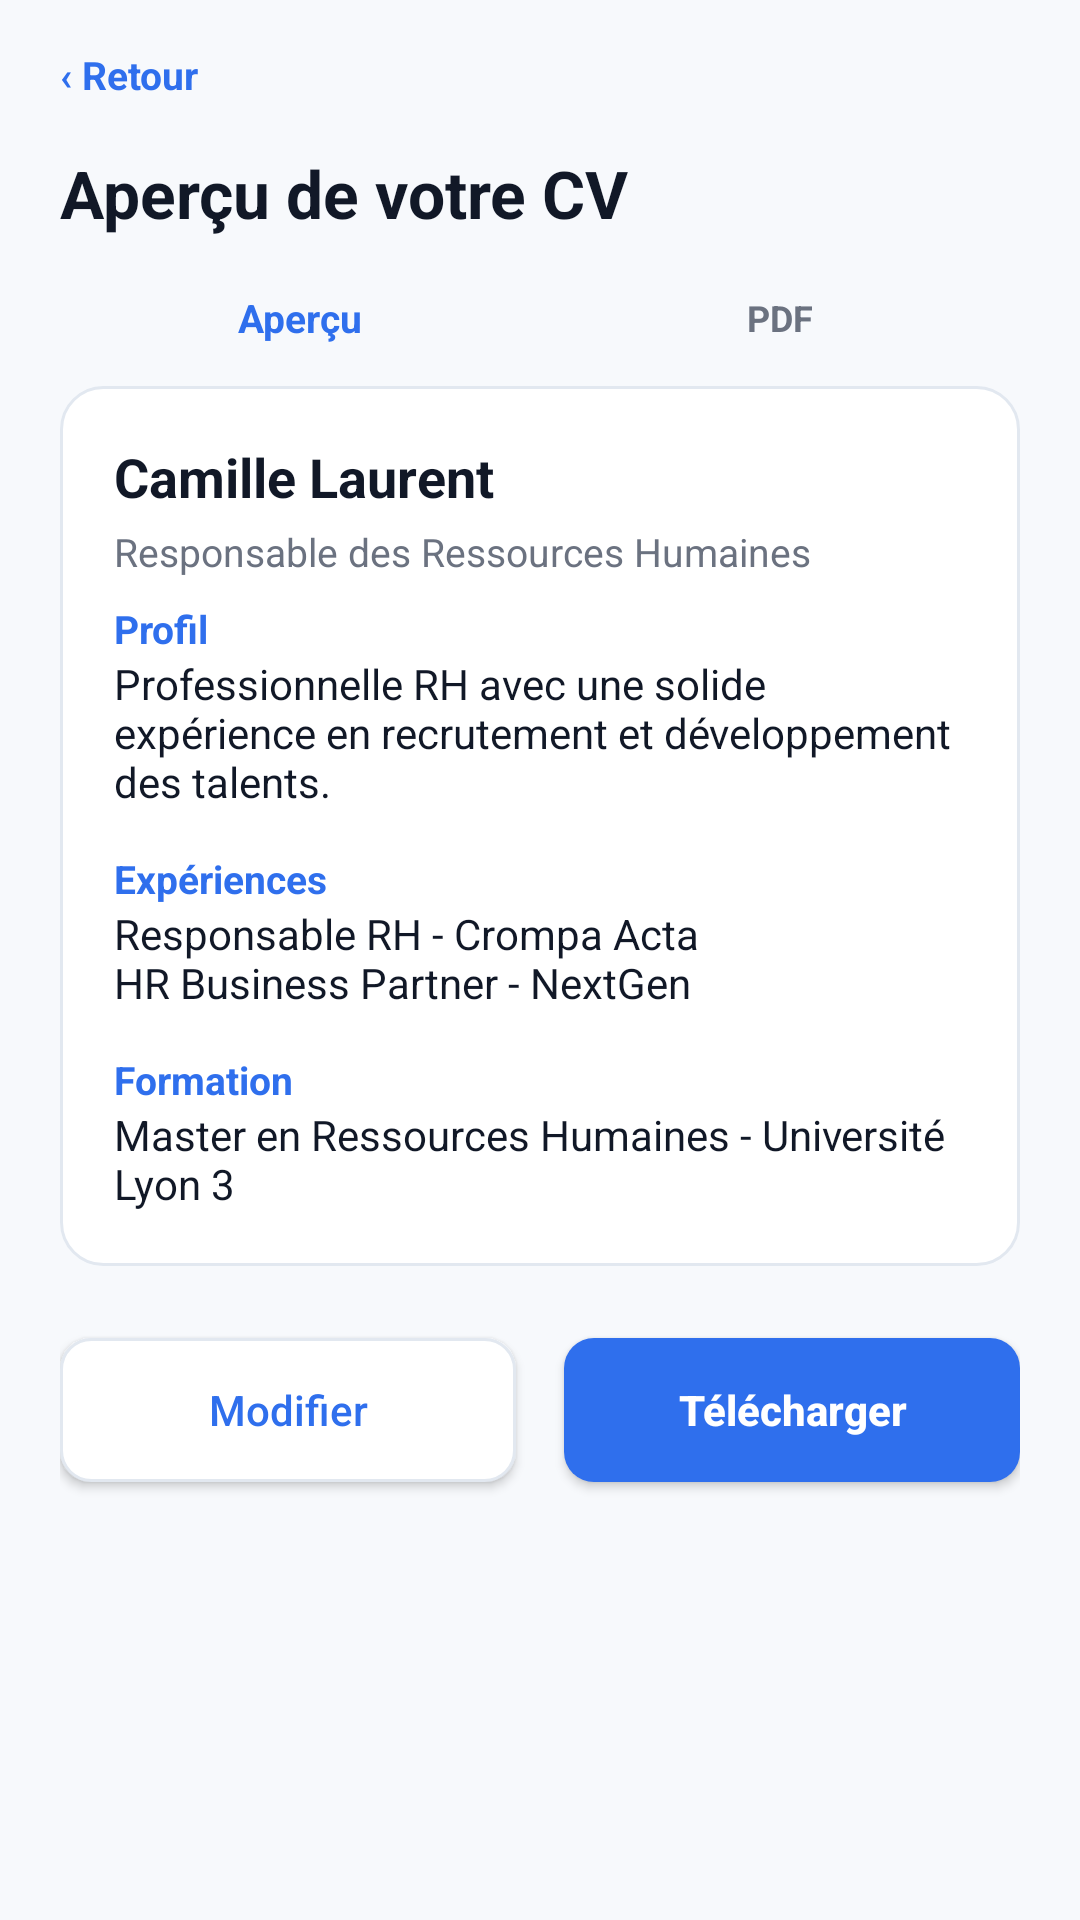

Produce the Android XML layout that renders to this screen, including the resource entries it uses.
<!-- AndroidManifest.xml: application theme Theme.HireReady -->
<!-- res/layout/activity_preview_cv.xml -->
<?xml version="1.0" encoding="utf-8"?>
<LinearLayout xmlns:android="http://schemas.android.com/apk/res/android"
    xmlns:tools="http://schemas.android.com/tools"
    android:id="@id/screenRoot"
    android:layout_width="match_parent"
    android:layout_height="match_parent"
    android:background="@color/app_surface"
    android:orientation="vertical"
    tools:context=".PreviewCvActivity">

    <ScrollView android:layout_width="match_parent" android:layout_height="match_parent">
        <LinearLayout style="@style/ScreenBody">
            <TextView android:id="@id/backButton" style="@style/LinkText" android:text="‹ Retour" />
            <TextView style="@style/AppTitle" android:layout_marginTop="16dp" android:text="Aperçu de votre CV" />

            <LinearLayout android:layout_width="match_parent" android:layout_height="wrap_content" android:layout_marginTop="18dp" android:gravity="center" android:orientation="horizontal">
                <TextView style="@style/LinkText" android:layout_width="0dp" android:layout_weight="1" android:gravity="center" android:text="Aperçu" />
                <TextView style="@style/MutedText" android:layout_width="0dp" android:layout_weight="1" android:gravity="center" android:text="PDF" android:textStyle="bold" />
            </LinearLayout>

            <LinearLayout android:layout_width="match_parent" android:layout_height="wrap_content" android:layout_marginTop="14dp" android:layout_marginBottom="18dp" android:background="@drawable/bg_card" android:orientation="vertical" android:padding="18dp">
                <TextView style="@style/AppTitle" android:text="Camille Laurent" android:textSize="18sp" />
                <TextView style="@style/AppSubtitle" android:text="Responsable des Ressources Humaines" />
                <TextView style="@style/LinkText" android:layout_marginTop="8dp" android:text="Profil" />
                <TextView style="@style/BodyText" android:text="Professionnelle RH avec une solide expérience en recrutement et développement des talents." />
                <TextView style="@style/LinkText" android:layout_marginTop="14dp" android:text="Expériences" />
                <TextView style="@style/BodyText" android:text="Responsable RH - Crompa Acta&#10;HR Business Partner - NextGen" />
                <TextView style="@style/LinkText" android:layout_marginTop="14dp" android:text="Formation" />
                <TextView style="@style/BodyText" android:text="Master en Ressources Humaines - Université Lyon 3" />
            </LinearLayout>

            <LinearLayout android:layout_width="match_parent" android:layout_height="wrap_content" android:orientation="horizontal">
                <Button android:id="@id/editButton" style="@style/AppButtonSecondary" android:layout_width="0dp" android:layout_marginEnd="8dp" android:layout_weight="1" android:text="Modifier" />
                <Button android:id="@id/downloadButton" style="@style/AppButtonPrimary" android:layout_width="0dp" android:layout_marginStart="8dp" android:layout_weight="1" android:text="Télécharger" />
            </LinearLayout>
        </LinearLayout>
    </ScrollView>
</LinearLayout>
<!-- resources referenced by this layout -->
<resources>
  <color name="app_surface">#F7F9FC</color>
  <!-- drawable bg_card (drawable) -->
  <?xml version="1.0" encoding="utf-8"?>
  <shape xmlns:android="http://schemas.android.com/apk/res/android">
      <solid android:color="@color/app_card" />
      <stroke android:width="1dp" android:color="@color/app_border" />
      <corners android:radius="14dp" />
  </shape>
  <style name="AppButtonSecondary">
          <item name="android:layout_width">match_parent</item>
          <item name="android:layout_height">48dp</item>
          <item name="android:layout_marginTop">6dp</item>
          <item name="android:layout_marginBottom">10dp</item>
          <item name="android:background">@drawable/bg_button_secondary</item>
          <item name="android:textColor">@color/splash_blue</item>
          <item name="android:textSize">14sp</item>
          <item name="android:textAllCaps">false</item>
      </style>
  <style name="AppSubtitle">
          <item name="android:layout_width">wrap_content</item>
          <item name="android:layout_height">wrap_content</item>
          <item name="android:textColor">@color/app_muted</item>
          <item name="android:textSize">13sp</item>
          <item name="android:layout_marginTop">4dp</item>
          <item name="android:includeFontPadding">true</item>
      </style>
  <style name="AppTitle">
          <item name="android:layout_width">wrap_content</item>
          <item name="android:layout_height">wrap_content</item>
          <item name="android:textColor">@color/app_ink</item>
          <item name="android:textSize">22sp</item>
          <item name="android:textStyle">bold</item>
          <item name="android:includeFontPadding">true</item>
      </style>
  <style name="BodyText">
          <item name="android:layout_width">wrap_content</item>
          <item name="android:layout_height">wrap_content</item>
          <item name="android:textColor">@color/app_ink</item>
          <item name="android:textSize">14sp</item>
      </style>
  <style name="LinkText">
          <item name="android:layout_width">wrap_content</item>
          <item name="android:layout_height">wrap_content</item>
          <item name="android:textColor">@color/splash_blue</item>
          <item name="android:textSize">13sp</item>
          <item name="android:textStyle">bold</item>
      </style>
  <style name="MutedText">
          <item name="android:layout_width">wrap_content</item>
          <item name="android:layout_height">wrap_content</item>
          <item name="android:textColor">@color/app_muted</item>
          <item name="android:textSize">12sp</item>
      </style>
  <style name="ScreenBody">
          <item name="android:layout_width">match_parent</item>
          <item name="android:layout_height">wrap_content</item>
          <item name="android:orientation">vertical</item>
          <item name="android:paddingStart">20dp</item>
          <item name="android:paddingTop">16dp</item>
          <item name="android:paddingEnd">20dp</item>
          <item name="android:paddingBottom">22dp</item>
      </style>
  <style name="Theme.HireReady" parent="Base.Theme.HireReady" />
  <color name="app_card">#FFFFFFFF</color>
  <color name="app_border">#E2E8F0</color>
  <!-- drawable bg_button_primary (drawable) -->
  <?xml version="1.0" encoding="utf-8"?>
  <shape xmlns:android="http://schemas.android.com/apk/res/android">
      <solid android:color="@color/splash_blue" />
      <corners android:radius="10dp" />
  </shape>
  <color name="white">#FFFFFFFF</color>
  <!-- drawable bg_button_secondary (drawable) -->
  <?xml version="1.0" encoding="utf-8"?>
  <shape xmlns:android="http://schemas.android.com/apk/res/android">
      <solid android:color="@color/white" />
      <stroke android:width="1dp" android:color="@color/app_border" />
      <corners android:radius="10dp" />
  </shape>
  <color name="splash_blue">#2F6FED</color>
  <color name="app_muted">#6B7280</color>
  <color name="app_ink">#111827</color>
  <style name="Base.Theme.HireReady" parent="Theme.Material3.DayNight.NoActionBar">
          
          
      </style>
</resources>
